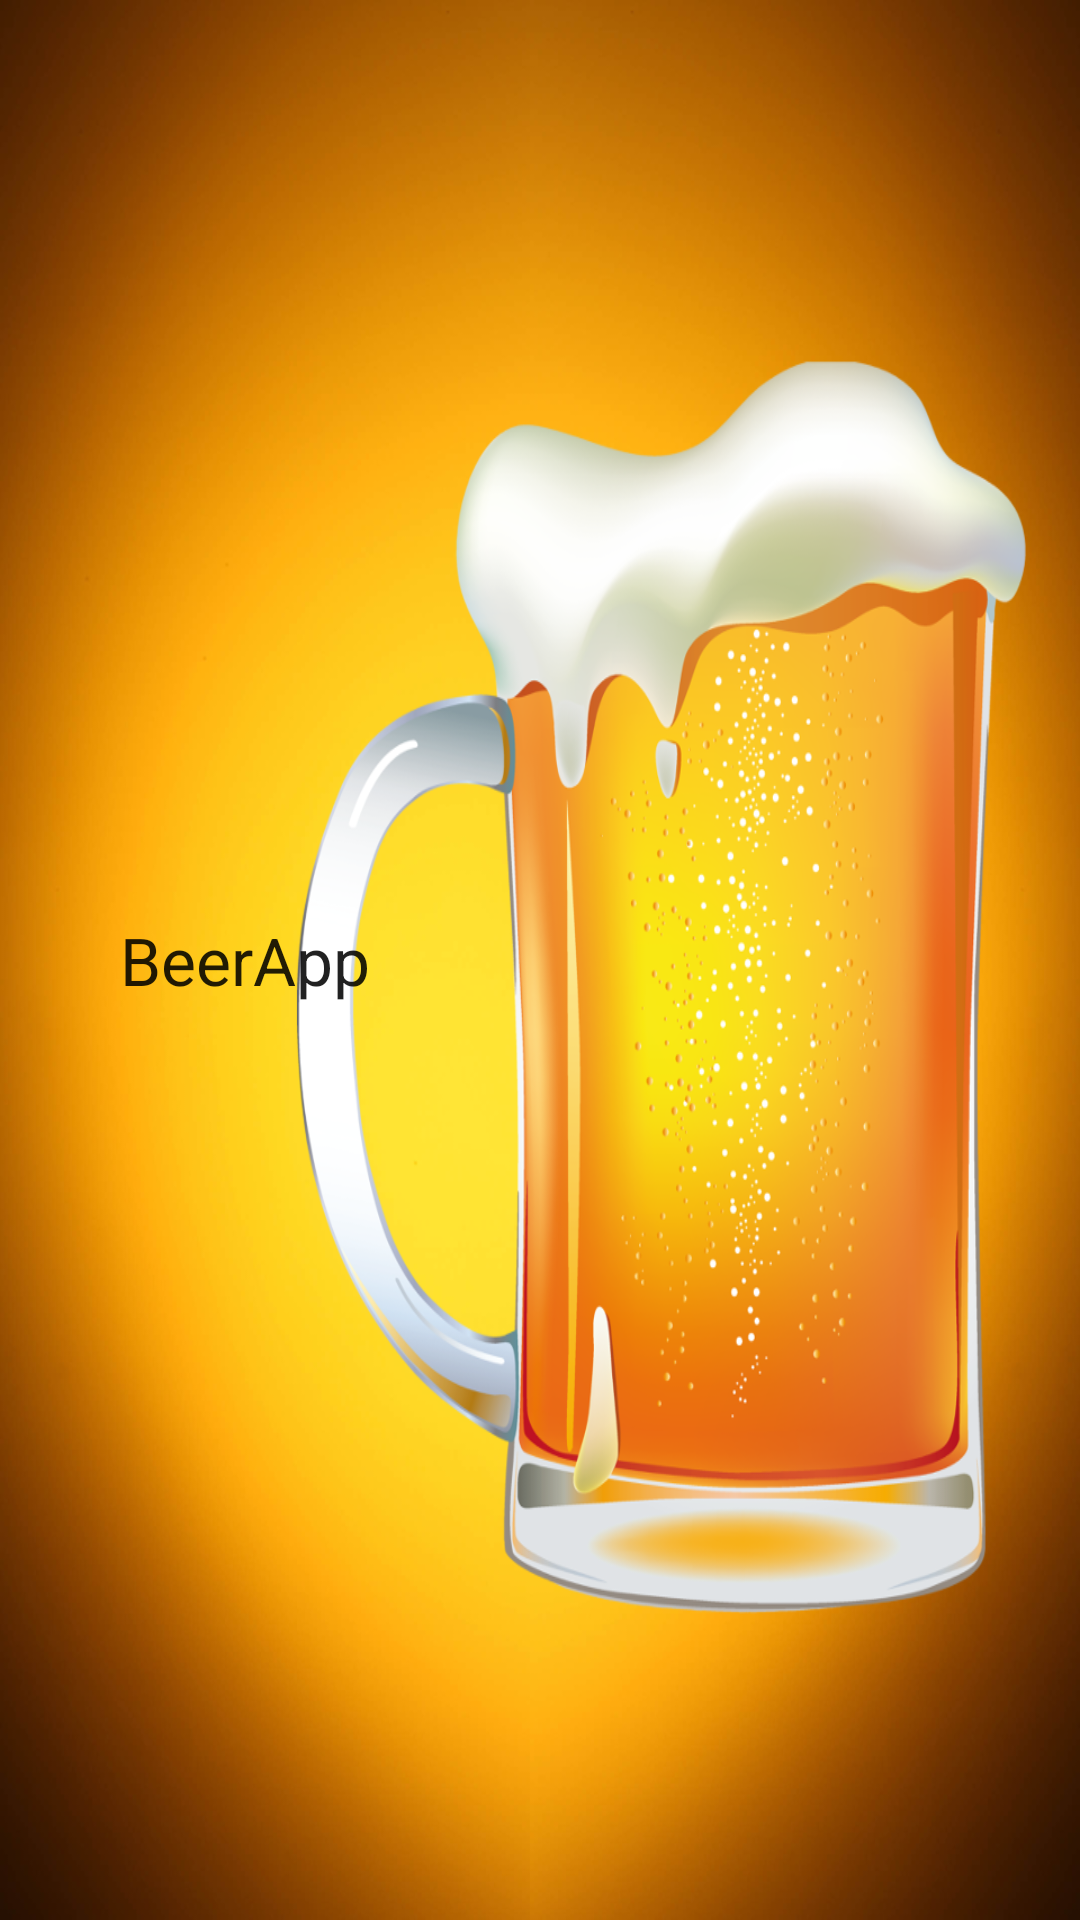

Layout XML and referenced resources for this Android screen:
<!-- AndroidManifest.xml: application theme Theme.AppCompat.Light.DarkActionBar -->
<!-- res/layout/activity_main.xml -->
<RelativeLayout xmlns:android="http://schemas.android.com/apk/res/android"
    android:id="@+id/mainRelLayout"
    android:layout_width="match_parent"
    android:layout_height="match_parent" >

    <ImageView
        android:id="@+id/mainImgViewBgdColor"
        style="@style/mainImgViewBgdColor"/>
    
    <ImageView
        android:id="@+id/mainImgViewBgd"
        style="@style/mainImgViewBgd"/>

    <TextView
        android:id="@+id/mainTxtViewTitle"
        style="@style/mainTxtViewTitle"/>

</RelativeLayout>
<!-- resources referenced by this layout -->
<resources>
  <style name="mainImgViewBgd">
          <item name="android:src">@drawable/main_beer_img_bgd</item>
          <item name="android:layout_width">match_parent</item>
  		<item name="android:layout_height">match_parent</item>
  		<item name="android:scaleType">fitXY</item>
      </style>
  <style name="mainImgViewBgdColor">
          <item name="android:src">#000000</item>
          <item name="android:layout_width">match_parent</item>
  		<item name="android:layout_height">match_parent</item>
      </style>
  <style name="mainTxtViewTitle">
          <item name="android:text">@string/app_title</item>
          <item name="android:layout_marginLeft">40dp</item>
          <item name="android:layout_width">wrap_content</item>
  		<item name="android:layout_height">wrap_content</item>
  		<item name="android:layout_centerVertical">true</item>
  		<item name="android:textAppearance">?android:attr/textAppearanceLarge</item>
      </style>
  <!-- drawable main_beer_img_bgd: png bitmap (drawable-hdpi, 245338 bytes) -->
  <string name="app_title">BeerApp</string>
</resources>
